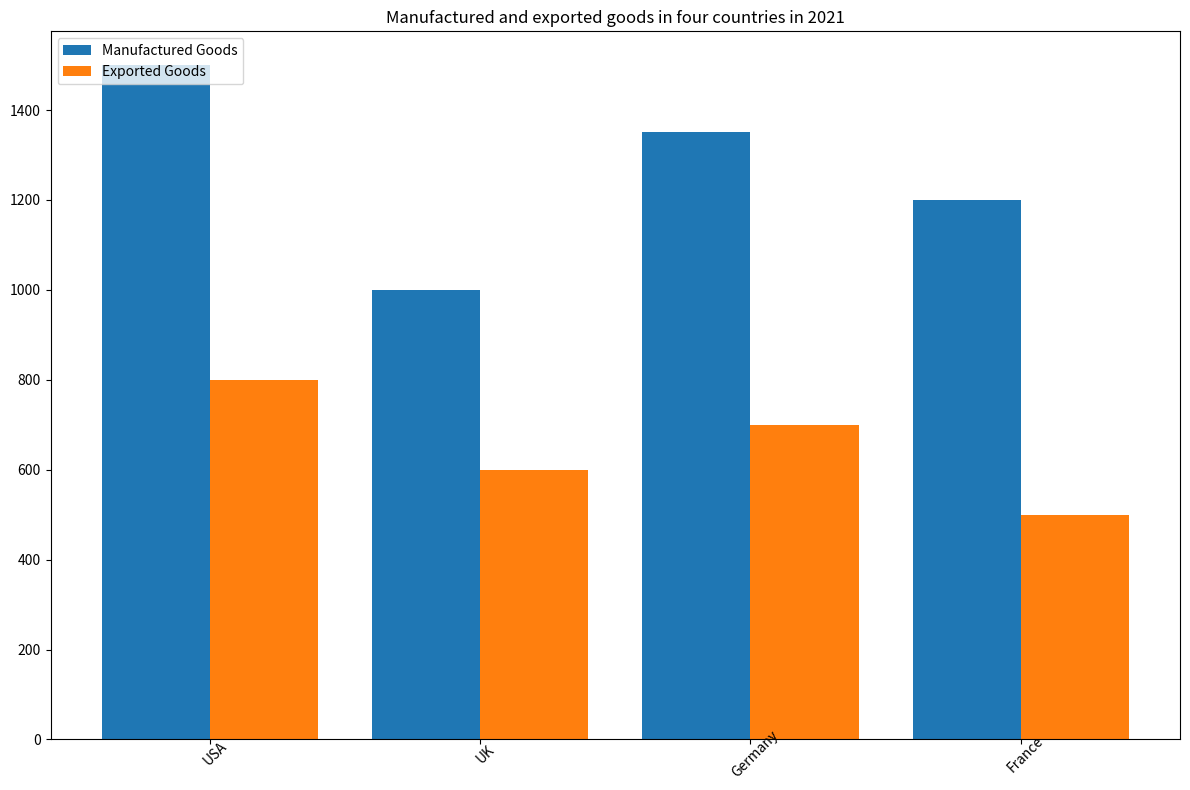

This chart was generated by the following Python code: (Note: this script raises an exception after producing the figure.)

import matplotlib.pyplot as plt
import numpy as np

Country = ['USA', 'UK', 'Germany', 'France']
Manufactured_goods = [1500, 1000, 1350, 1200]
Exported_goods = [800, 600, 700, 500]

fig = plt.figure(figsize=(12,8))
ax = fig.add_subplot()

width = 0.4
x_pos = np.arange(len(Country))
ax.bar(x_pos - width/2, Manufactured_goods, width, label='Manufactured Goods')
ax.bar(x_pos + width/2, Exported_goods, width, label='Exported Goods')

ax.set_title('Manufactured and exported goods in four countries in 2021')
ax.set_xticks(x_pos)
ax.set_xticklabels(Country, rotation=45, wrap=True)
ax.legend(loc='upper left')
plt.tight_layout()

plt.savefig('bar chart/png/215.png')
plt.clf()